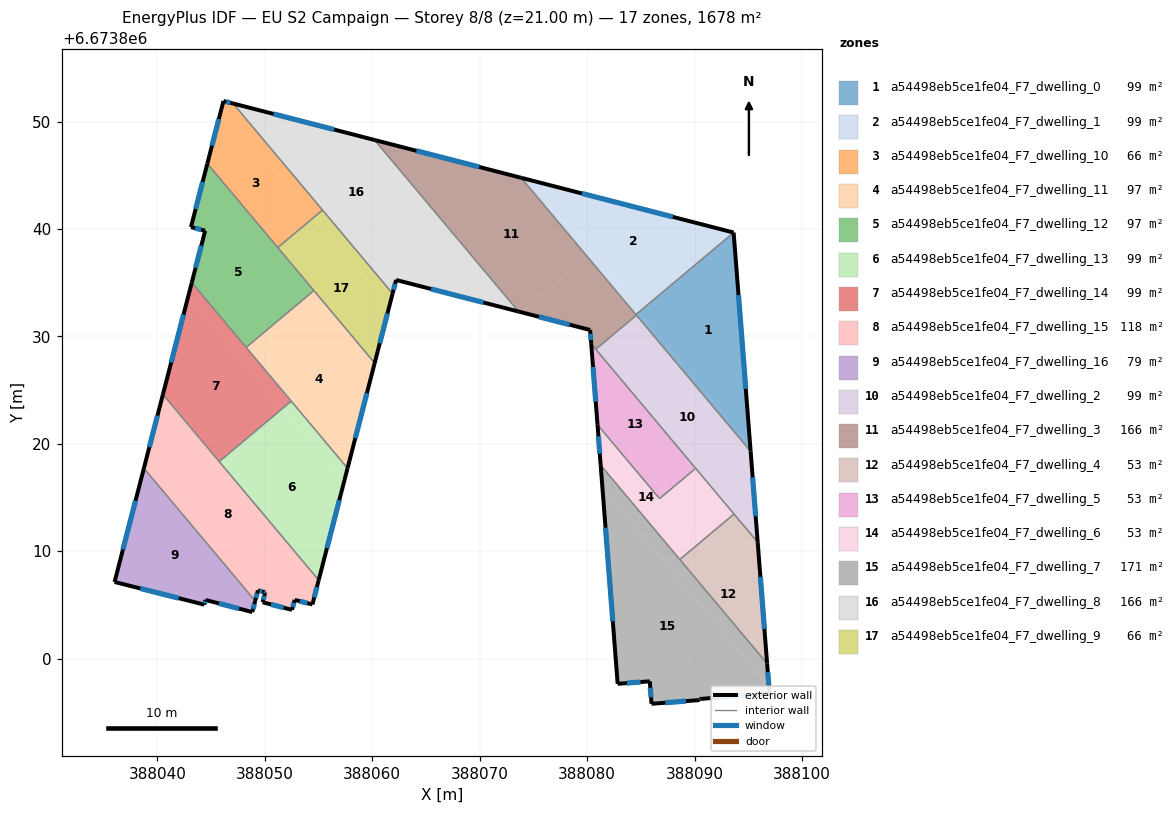
=== STOREY PLAN SPEC (per zone: floor XY polygon, exterior-wall plan segments, windows/doors) ===
zone 1: a54498eb5ce1fe04_F7_dwelling_0  (98.7 m²)
  floor: (388084.79, 6673832.25) (388095.17, 6673819.88) (388095.22, 6673819.31) (388084.54, 6673832.04)
  floor: (388093.64, 6673839.67) (388095.17, 6673819.88) (388084.79, 6673832.25)
  exterior wall: (388095.22, 6673819.31) – (388093.64, 6673839.67)  [20.4 m]
    window: (388094.77, 6673825.13) – (388094.09, 6673833.85)  [11.3 m²]
  interior walls: 3
zone 2: a54498eb5ce1fe04_F7_dwelling_1  (98.7 m²)
  floor: (388093.63, 6673839.67) (388084.79, 6673832.25) (388074.41, 6673844.63)
  floor: (388074.41, 6673844.63) (388080.30, 6673837.60) (388080.05, 6673837.39) (388073.85, 6673844.77)
  floor: (388080.30, 6673837.60) (388084.79, 6673832.25) (388084.54, 6673832.04) (388080.05, 6673837.39)
  exterior wall: (388093.63, 6673839.67) – (388073.85, 6673844.77)  [20.4 m]
    window: (388087.98, 6673841.13) – (388079.50, 6673843.31)  [11.3 m²]
  interior walls: 2
zone 3: a54498eb5ce1fe04_F7_dwelling_10  (65.7 m²)
  floor: (388045.98, 6673851.27) (388054.54, 6673841.07) (388051.21, 6673838.27) (388044.65, 6673846.09)
  floor: (388047.05, 6673851.68) (388055.37, 6673841.76) (388054.54, 6673841.07) (388045.98, 6673851.27) (388046.15, 6673851.91)
  exterior wall: (388046.15, 6673851.91) – (388044.65, 6673846.09)  [6.0 m]
    window: (388045.72, 6673850.25) – (388045.08, 6673847.75)  [3.3 m²]
  exterior wall: (388047.05, 6673851.68) – (388046.15, 6673851.91)  [0.9 m]
    window: (388046.79, 6673851.75) – (388046.41, 6673851.85)  [0.5 m²]
  interior walls: 3
zone 4: a54498eb5ce1fe04_F7_dwelling_11  (96.6 m²)
  floor: (388054.56, 6673834.27) (388060.22, 6673827.53) (388059.85, 6673826.09) (388053.64, 6673833.49)
  floor: (388053.64, 6673833.49) (388054.21, 6673832.81) (388048.83, 6673828.30) (388048.26, 6673828.98)
  floor: (388054.21, 6673832.81) (388059.85, 6673826.09) (388057.70, 6673817.73) (388048.83, 6673828.30)
  exterior wall: (388057.70, 6673817.73) – (388060.22, 6673827.53)  [10.1 m]
    window: (388058.42, 6673820.53) – (388059.50, 6673824.73)  [5.6 m²]
  interior walls: 4
zone 5: a54498eb5ce1fe04_F7_dwelling_12  (96.6 m²)
  floor: (388044.28, 6673844.65) (388053.64, 6673833.49) (388048.26, 6673828.98) (388043.20, 6673835.01) (388044.44, 6673839.84) (388043.13, 6673840.18)
  floor: (388051.71, 6673837.67) (388054.56, 6673834.27) (388053.64, 6673833.49) (388050.79, 6673836.89)
  floor: (388044.65, 6673846.09) (388051.71, 6673837.67) (388050.79, 6673836.89) (388044.28, 6673844.65)
  exterior wall: (388044.44, 6673839.84) – (388043.20, 6673835.01)  [5.0 m]
    window: (388044.09, 6673838.46) – (388043.55, 6673836.39)  [2.7 m²]
  exterior wall: (388043.12, 6673840.18) – (388044.44, 6673839.84)  [1.4 m]
    window: (388043.50, 6673840.08) – (388044.07, 6673839.94)  [0.8 m²]
  exterior wall: (388044.65, 6673846.09) – (388043.12, 6673840.18)  [6.1 m]
    window: (388044.21, 6673844.40) – (388043.56, 6673841.87)  [3.4 m²]
  interior walls: 4
zone 6: a54498eb5ce1fe04_F7_dwelling_13  (98.7 m²)
  floor: (388052.05, 6673822.96) (388057.40, 6673816.58) (388055.01, 6673807.32) (388046.09, 6673817.96)
  floor: (388051.71, 6673823.35) (388052.05, 6673822.96) (388046.09, 6673817.96) (388045.76, 6673818.36)
  floor: (388052.46, 6673823.98) (388057.70, 6673817.73) (388057.40, 6673816.58) (388051.71, 6673823.35)
  exterior wall: (388055.01, 6673807.32) – (388057.70, 6673817.73)  [10.8 m]
    window: (388055.78, 6673810.30) – (388056.93, 6673814.76)  [5.9 m²]
  interior walls: 3
zone 7: a54498eb5ce1fe04_F7_dwelling_14  (98.7 m²)
  floor: (388042.90, 6673833.86) (388051.71, 6673823.35) (388045.76, 6673818.36) (388040.51, 6673824.60)
  floor: (388043.20, 6673835.01) (388048.83, 6673828.30) (388048.09, 6673827.67) (388042.90, 6673833.86)
  floor: (388048.83, 6673828.30) (388052.46, 6673823.98) (388051.71, 6673823.35) (388048.09, 6673827.67)
  exterior wall: (388043.20, 6673835.01) – (388040.51, 6673824.60)  [10.8 m]
    window: (388042.43, 6673832.04) – (388041.28, 6673827.58)  [5.9 m²]
  interior walls: 4
zone 8: a54498eb5ce1fe04_F7_dwelling_15  (117.9 m²)
  floor: (388040.36, 6673824.02) (388054.86, 6673806.74) (388054.43, 6673805.05) (388052.77, 6673805.48) (388052.53, 6673804.55) (388049.79, 6673805.26) (388050.01, 6673806.09) (388050.03, 6673806.19) (388049.90, 6673806.22) (388049.38, 6673806.35) (388039.00, 6673818.73)
  floor: (388046.09, 6673817.96) (388055.01, 6673807.32) (388054.86, 6673806.74) (388045.72, 6673817.64)
  floor: (388039.00, 6673818.73) (388049.38, 6673806.35) (388049.35, 6673806.36) (388049.10, 6673805.38) (388038.74, 6673817.73)
  floor: (388040.51, 6673824.60) (388046.09, 6673817.96) (388045.72, 6673817.64) (388040.36, 6673824.02)
  exterior wall: (388054.43, 6673805.05) – (388055.01, 6673807.32)  [2.3 m]
    window: (388054.60, 6673805.70) – (388054.85, 6673806.67)  [1.3 m²]
  exterior wall: (388052.77, 6673805.48) – (388054.43, 6673805.05)  [1.7 m]
    window: (388053.25, 6673805.36) – (388053.96, 6673805.18)  [0.9 m²]
  exterior wall: (388052.53, 6673804.55) – (388052.77, 6673805.48)  [1.0 m]
    window: (388052.60, 6673804.82) – (388052.70, 6673805.21)  [0.5 m²]
  exterior wall: (388049.79, 6673805.26) – (388052.53, 6673804.55)  [2.8 m]
    window: (388050.58, 6673805.06) – (388051.75, 6673804.75)  [1.6 m²]
  exterior wall: (388050.01, 6673806.09) – (388049.79, 6673805.26)  [0.9 m]
    window: (388049.95, 6673805.85) – (388049.86, 6673805.50)  [0.5 m²]
  exterior wall: (388050.03, 6673806.19) – (388050.01, 6673806.09)  [0.1 m]
    window: (388050.03, 6673806.16) – (388050.02, 6673806.12)  [0.1 m²]
  exterior wall: (388049.90, 6673806.22) – (388050.03, 6673806.19)  [0.1 m]
    window: (388049.94, 6673806.21) – (388049.99, 6673806.20)  [0.1 m²]
  exterior wall: (388049.35, 6673806.36) – (388049.90, 6673806.22)  [0.6 m]
    window: (388049.51, 6673806.32) – (388049.74, 6673806.26)  [0.3 m²]
  exterior wall: (388049.10, 6673805.38) – (388049.35, 6673806.36)  [1.0 m]
    window: (388049.17, 6673805.66) – (388049.28, 6673806.08)  [0.6 m²]
  exterior wall: (388040.51, 6673824.60) – (388038.74, 6673817.73)  [7.1 m]
    window: (388040.01, 6673822.64) – (388039.25, 6673819.69)  [3.9 m²]
  interior walls: 3
zone 9: a54498eb5ce1fe04_F7_dwelling_16  (79.5 m²)
  floor: (388038.74, 6673817.73) (388049.10, 6673805.38) (388048.84, 6673804.35) (388044.48, 6673805.47) (388044.37, 6673805.04) (388036.01, 6673807.15)
  exterior wall: (388036.01, 6673807.15) – (388044.37, 6673805.04)  [8.6 m]
    window: (388038.40, 6673806.54) – (388041.98, 6673805.64)  [4.7 m²]
  exterior wall: (388038.74, 6673817.73) – (388036.01, 6673807.15)  [10.9 m]
    window: (388037.96, 6673814.71) – (388036.79, 6673810.17)  [6.0 m²]
  exterior wall: (388048.84, 6673804.35) – (388049.10, 6673805.38)  [1.1 m]
    window: (388048.91, 6673804.64) – (388049.03, 6673805.09)  [0.6 m²]
  exterior wall: (388044.48, 6673805.47) – (388048.84, 6673804.35)  [4.5 m]
    window: (388045.72, 6673805.15) – (388047.59, 6673804.67)  [2.5 m²]
  exterior wall: (388044.37, 6673805.04) – (388044.48, 6673805.47)  [0.4 m]
    window: (388044.40, 6673805.16) – (388044.45, 6673805.35)  [0.2 m²]
  interior walls: 1
zone 10: a54498eb5ce1fe04_F7_dwelling_2  (98.7 m²)
  floor: (388081.18, 6673829.12) (388089.93, 6673818.69) (388089.55, 6673818.38) (388080.80, 6673828.80)
  floor: (388084.59, 6673831.98) (388095.22, 6673819.31) (388095.87, 6673810.84) (388089.55, 6673818.38) (388089.93, 6673818.69) (388081.18, 6673829.12)
  exterior wall: (388095.87, 6673810.84) – (388095.22, 6673819.31)  [8.5 m]
    window: (388095.69, 6673813.26) – (388095.40, 6673816.89)  [4.7 m²]
  interior walls: 5
zone 11: a54498eb5ce1fe04_F7_dwelling_3  (166.4 m²)
  floor: (388073.85, 6673844.77) (388080.05, 6673837.39) (388073.91, 6673832.24) (388073.61, 6673832.32) (388066.81, 6673840.43) (388068.94, 6673843.71) (388066.44, 6673846.68)
  floor: (388080.05, 6673837.39) (388084.59, 6673831.98) (388081.18, 6673829.12) (388080.32, 6673830.15) (388080.28, 6673830.60) (388073.92, 6673832.24)
  floor: (388066.44, 6673846.68) (388068.94, 6673843.71) (388066.81, 6673840.43) (388060.22, 6673848.29)
  floor: (388080.32, 6673830.15) (388081.18, 6673829.12) (388080.80, 6673828.80) (388080.38, 6673829.31)
  exterior wall: (388080.28, 6673830.60) – (388080.38, 6673829.31)  [1.3 m]
    window: (388080.31, 6673830.23) – (388080.35, 6673829.68)  [0.7 m²]
  exterior wall: (388073.61, 6673832.32) – (388080.28, 6673830.60)  [6.9 m]
    window: (388075.52, 6673831.83) – (388078.37, 6673831.09)  [3.8 m²]
  exterior wall: (388073.85, 6673844.77) – (388060.22, 6673848.29)  [14.1 m]
    window: (388069.96, 6673845.77) – (388064.11, 6673847.28)  [7.8 m²]
  interior walls: 5
zone 12: a54498eb5ce1fe04_F7_dwelling_4  (52.9 m²)
  floor: (388090.87, 6673811.12) (388096.36, 6673804.57) (388096.75, 6673799.55) (388088.62, 6673809.24)
  floor: (388095.87, 6673810.85) (388096.36, 6673804.57) (388090.87, 6673811.12) (388093.67, 6673813.47)
  exterior wall: (388096.75, 6673799.55) – (388095.87, 6673810.84)  [11.3 m]
    window: (388096.50, 6673802.78) – (388096.12, 6673807.62)  [6.2 m²]
  interior walls: 3
zone 13: a54498eb5ce1fe04_F7_dwelling_5  (52.9 m²)
  floor: (388080.38, 6673829.31) (388089.55, 6673818.38) (388086.75, 6673816.03) (388080.87, 6673823.03)
  floor: (388080.87, 6673823.03) (388087.30, 6673815.37) (388086.74, 6673814.90) (388080.97, 6673821.78)
  floor: (388089.55, 6673818.38) (388090.10, 6673817.72) (388087.30, 6673815.37) (388086.75, 6673816.03)
  exterior wall: (388080.38, 6673829.31) – (388080.97, 6673821.78)  [7.6 m]
    window: (388080.55, 6673827.16) – (388080.80, 6673823.93)  [4.2 m²]
  interior walls: 4
zone 14: a54498eb5ce1fe04_F7_dwelling_6  (52.9 m²)
  floor: (388087.30, 6673815.37) (388090.48, 6673811.58) (388088.24, 6673809.70) (388081.26, 6673818.02) (388080.97, 6673821.78) (388086.74, 6673814.90)
  floor: (388090.10, 6673817.72) (388093.67, 6673813.47) (388090.87, 6673811.12) (388087.30, 6673815.37)
  floor: (388090.48, 6673811.58) (388090.87, 6673811.12) (388088.62, 6673809.24) (388088.24, 6673809.70)
  exterior wall: (388080.97, 6673821.78) – (388081.26, 6673818.02)  [3.8 m]
    window: (388081.05, 6673820.71) – (388081.17, 6673819.09)  [2.1 m²]
  interior walls: 5
zone 15: a54498eb5ce1fe04_F7_dwelling_7  (171.1 m²)
  floor: (388088.24, 6673809.70) (388096.75, 6673799.55) (388096.91, 6673797.46) (388087.30, 6673808.91)
  floor: (388081.42, 6673815.92) (388096.91, 6673797.46) (388096.97, 6673796.76) (388090.47, 6673796.25) (388090.48, 6673796.16) (388085.99, 6673795.81) (388085.83, 6673797.90) (388082.84, 6673797.67)
  floor: (388081.26, 6673818.02) (388088.24, 6673809.70) (388087.30, 6673808.91) (388081.42, 6673815.92)
  exterior wall: (388096.97, 6673796.76) – (388096.75, 6673799.55)  [2.8 m]
    window: (388096.91, 6673797.56) – (388096.81, 6673798.75)  [1.5 m²]
  exterior wall: (388090.47, 6673796.25) – (388096.97, 6673796.76)  [6.5 m]
    window: (388092.33, 6673796.40) – (388095.11, 6673796.62)  [3.6 m²]
  exterior wall: (388090.48, 6673796.16) – (388090.47, 6673796.25)  [0.1 m]
    window: (388090.47, 6673796.18) – (388090.47, 6673796.23)  [0.1 m²]
  exterior wall: (388085.99, 6673795.81) – (388090.48, 6673796.16)  [4.5 m]
    window: (388087.27, 6673795.91) – (388089.20, 6673796.06)  [2.5 m²]
  exterior wall: (388085.83, 6673797.90) – (388085.99, 6673795.81)  [2.1 m]
    window: (388085.88, 6673797.30) – (388085.95, 6673796.41)  [1.2 m²]
  exterior wall: (388082.84, 6673797.67) – (388085.83, 6673797.90)  [3.0 m]
    window: (388083.69, 6673797.73) – (388084.98, 6673797.83)  [1.7 m²]
  exterior wall: (388081.26, 6673818.02) – (388082.84, 6673797.67)  [20.4 m]
    window: (388081.71, 6673812.20) – (388082.39, 6673803.48)  [11.2 m²]
  interior walls: 2
zone 16: a54498eb5ce1fe04_F7_dwelling_8  (165.9 m²)
  floor: (388060.22, 6673848.29) (388066.81, 6673840.43) (388063.27, 6673834.99) (388062.22, 6673835.26) (388061.89, 6673833.99) (388047.05, 6673851.68)
  floor: (388066.81, 6673840.43) (388073.61, 6673832.32) (388063.27, 6673834.99)
  exterior wall: (388061.89, 6673833.99) – (388062.22, 6673835.26)  [1.3 m]
    window: (388061.98, 6673834.35) – (388062.12, 6673834.90)  [0.7 m²]
  exterior wall: (388060.22, 6673848.29) – (388047.05, 6673851.68)  [13.6 m]
    window: (388056.45, 6673849.26) – (388050.81, 6673850.71)  [7.5 m²]
  exterior wall: (388062.22, 6673835.26) – (388073.61, 6673832.32)  [11.8 m]
    window: (388065.47, 6673834.42) – (388070.36, 6673833.16)  [6.5 m²]
  interior walls: 3
zone 17: a54498eb5ce1fe04_F7_dwelling_9  (65.7 m²)
  floor: (388055.05, 6673840.47) (388061.56, 6673832.71) (388060.22, 6673827.53) (388051.71, 6673837.67)
  floor: (388055.37, 6673841.76) (388061.89, 6673833.99) (388061.56, 6673832.71) (388054.54, 6673841.07)
  floor: (388054.54, 6673841.07) (388055.05, 6673840.47) (388051.71, 6673837.67) (388051.21, 6673838.27)
  exterior wall: (388060.22, 6673827.53) – (388061.89, 6673833.99)  [6.7 m]
    window: (388060.70, 6673829.37) – (388061.41, 6673832.15)  [3.7 m²]
  interior walls: 4

=== DERIVED (storey summary) ===
Building: EU S2 Campaign
Storey: 8 of 8  (floor level z = 21.00 m)
Storey gross floor area: 1677.6 m²
Zones on this storey: 17
  - a54498eb5ce1fe04_F7_dwelling_0: floor 98.7 m²; exterior wall 20.4 m (61.3 m²); 1 window(s) 11.3 m²; WWR 18.4%
  - a54498eb5ce1fe04_F7_dwelling_1: floor 98.7 m²; exterior wall 20.4 m (61.3 m²); 1 window(s) 11.3 m²; WWR 18.4%
  - a54498eb5ce1fe04_F7_dwelling_10: floor 65.7 m²; exterior wall 6.9 m (20.8 m²); 2 window(s) 3.8 m²; WWR 18.4%
  - a54498eb5ce1fe04_F7_dwelling_11: floor 96.6 m²; exterior wall 10.1 m (30.3 m²); 1 window(s) 5.6 m²; WWR 18.4%
  - a54498eb5ce1fe04_F7_dwelling_12: floor 96.6 m²; exterior wall 12.4 m (37.3 m²); 3 window(s) 6.9 m²; WWR 18.4%
  - a54498eb5ce1fe04_F7_dwelling_13: floor 98.7 m²; exterior wall 10.8 m (32.3 m²); 1 window(s) 5.9 m²; WWR 18.4%
  - a54498eb5ce1fe04_F7_dwelling_14: floor 98.7 m²; exterior wall 10.8 m (32.3 m²); 1 window(s) 5.9 m²; WWR 18.4%
  - a54498eb5ce1fe04_F7_dwelling_15: floor 117.9 m²; exterior wall 17.6 m (52.8 m²); 10 window(s) 9.7 m²; WWR 18.4%
  - a54498eb5ce1fe04_F7_dwelling_16: floor 79.5 m²; exterior wall 25.6 m (76.7 m²); 5 window(s) 14.1 m²; WWR 18.4%
  - a54498eb5ce1fe04_F7_dwelling_2: floor 98.7 m²; exterior wall 8.5 m (25.5 m²); 1 window(s) 4.7 m²; WWR 18.4%
  - a54498eb5ce1fe04_F7_dwelling_3: floor 166.4 m²; exterior wall 22.3 m (66.8 m²); 3 window(s) 12.3 m²; WWR 18.4%
  - a54498eb5ce1fe04_F7_dwelling_4: floor 52.9 m²; exterior wall 11.3 m (34.0 m²); 1 window(s) 6.2 m²; WWR 18.4%
  - a54498eb5ce1fe04_F7_dwelling_5: floor 52.9 m²; exterior wall 7.6 m (22.7 m²); 1 window(s) 4.2 m²; WWR 18.4%
  - a54498eb5ce1fe04_F7_dwelling_6: floor 52.9 m²; exterior wall 3.8 m (11.3 m²); 1 window(s) 2.1 m²; WWR 18.4%
  - a54498eb5ce1fe04_F7_dwelling_7: floor 171.1 m²; exterior wall 39.4 m (118.3 m²); 7 window(s) 21.7 m²; WWR 18.4%
  - a54498eb5ce1fe04_F7_dwelling_8: floor 165.9 m²; exterior wall 26.7 m (80.0 m²); 3 window(s) 14.7 m²; WWR 18.4%
  - a54498eb5ce1fe04_F7_dwelling_9: floor 65.7 m²; exterior wall 6.7 m (20.0 m²); 1 window(s) 3.7 m²; WWR 18.4%
Zone adjacency (shared interzone walls):
  - a54498eb5ce1fe04_F7_dwelling_0 ↔ a54498eb5ce1fe04_F7_dwelling_1
  - a54498eb5ce1fe04_F7_dwelling_0 ↔ a54498eb5ce1fe04_F7_dwelling_2
  - a54498eb5ce1fe04_F7_dwelling_0 ↔ a54498eb5ce1fe04_F7_dwelling_3
  - a54498eb5ce1fe04_F7_dwelling_1 ↔ a54498eb5ce1fe04_F7_dwelling_3
  - a54498eb5ce1fe04_F7_dwelling_10 ↔ a54498eb5ce1fe04_F7_dwelling_12
  - a54498eb5ce1fe04_F7_dwelling_10 ↔ a54498eb5ce1fe04_F7_dwelling_8
  - a54498eb5ce1fe04_F7_dwelling_10 ↔ a54498eb5ce1fe04_F7_dwelling_9
  - a54498eb5ce1fe04_F7_dwelling_11 ↔ a54498eb5ce1fe04_F7_dwelling_12
  - a54498eb5ce1fe04_F7_dwelling_11 ↔ a54498eb5ce1fe04_F7_dwelling_13
  - a54498eb5ce1fe04_F7_dwelling_11 ↔ a54498eb5ce1fe04_F7_dwelling_14
  - a54498eb5ce1fe04_F7_dwelling_11 ↔ a54498eb5ce1fe04_F7_dwelling_9
  - a54498eb5ce1fe04_F7_dwelling_12 ↔ a54498eb5ce1fe04_F7_dwelling_14
  - a54498eb5ce1fe04_F7_dwelling_12 ↔ a54498eb5ce1fe04_F7_dwelling_9
  - a54498eb5ce1fe04_F7_dwelling_13 ↔ a54498eb5ce1fe04_F7_dwelling_14
  - a54498eb5ce1fe04_F7_dwelling_13 ↔ a54498eb5ce1fe04_F7_dwelling_15
  - a54498eb5ce1fe04_F7_dwelling_14 ↔ a54498eb5ce1fe04_F7_dwelling_15
  - a54498eb5ce1fe04_F7_dwelling_15 ↔ a54498eb5ce1fe04_F7_dwelling_16
  - a54498eb5ce1fe04_F7_dwelling_2 ↔ a54498eb5ce1fe04_F7_dwelling_3
  - a54498eb5ce1fe04_F7_dwelling_2 ↔ a54498eb5ce1fe04_F7_dwelling_4
  - a54498eb5ce1fe04_F7_dwelling_2 ↔ a54498eb5ce1fe04_F7_dwelling_5
  - a54498eb5ce1fe04_F7_dwelling_2 ↔ a54498eb5ce1fe04_F7_dwelling_6
  - a54498eb5ce1fe04_F7_dwelling_3 ↔ a54498eb5ce1fe04_F7_dwelling_5
  - a54498eb5ce1fe04_F7_dwelling_3 ↔ a54498eb5ce1fe04_F7_dwelling_8
  - a54498eb5ce1fe04_F7_dwelling_4 ↔ a54498eb5ce1fe04_F7_dwelling_6
  - a54498eb5ce1fe04_F7_dwelling_4 ↔ a54498eb5ce1fe04_F7_dwelling_7
  - a54498eb5ce1fe04_F7_dwelling_5 ↔ a54498eb5ce1fe04_F7_dwelling_6
  - a54498eb5ce1fe04_F7_dwelling_6 ↔ a54498eb5ce1fe04_F7_dwelling_7
  - a54498eb5ce1fe04_F7_dwelling_8 ↔ a54498eb5ce1fe04_F7_dwelling_9